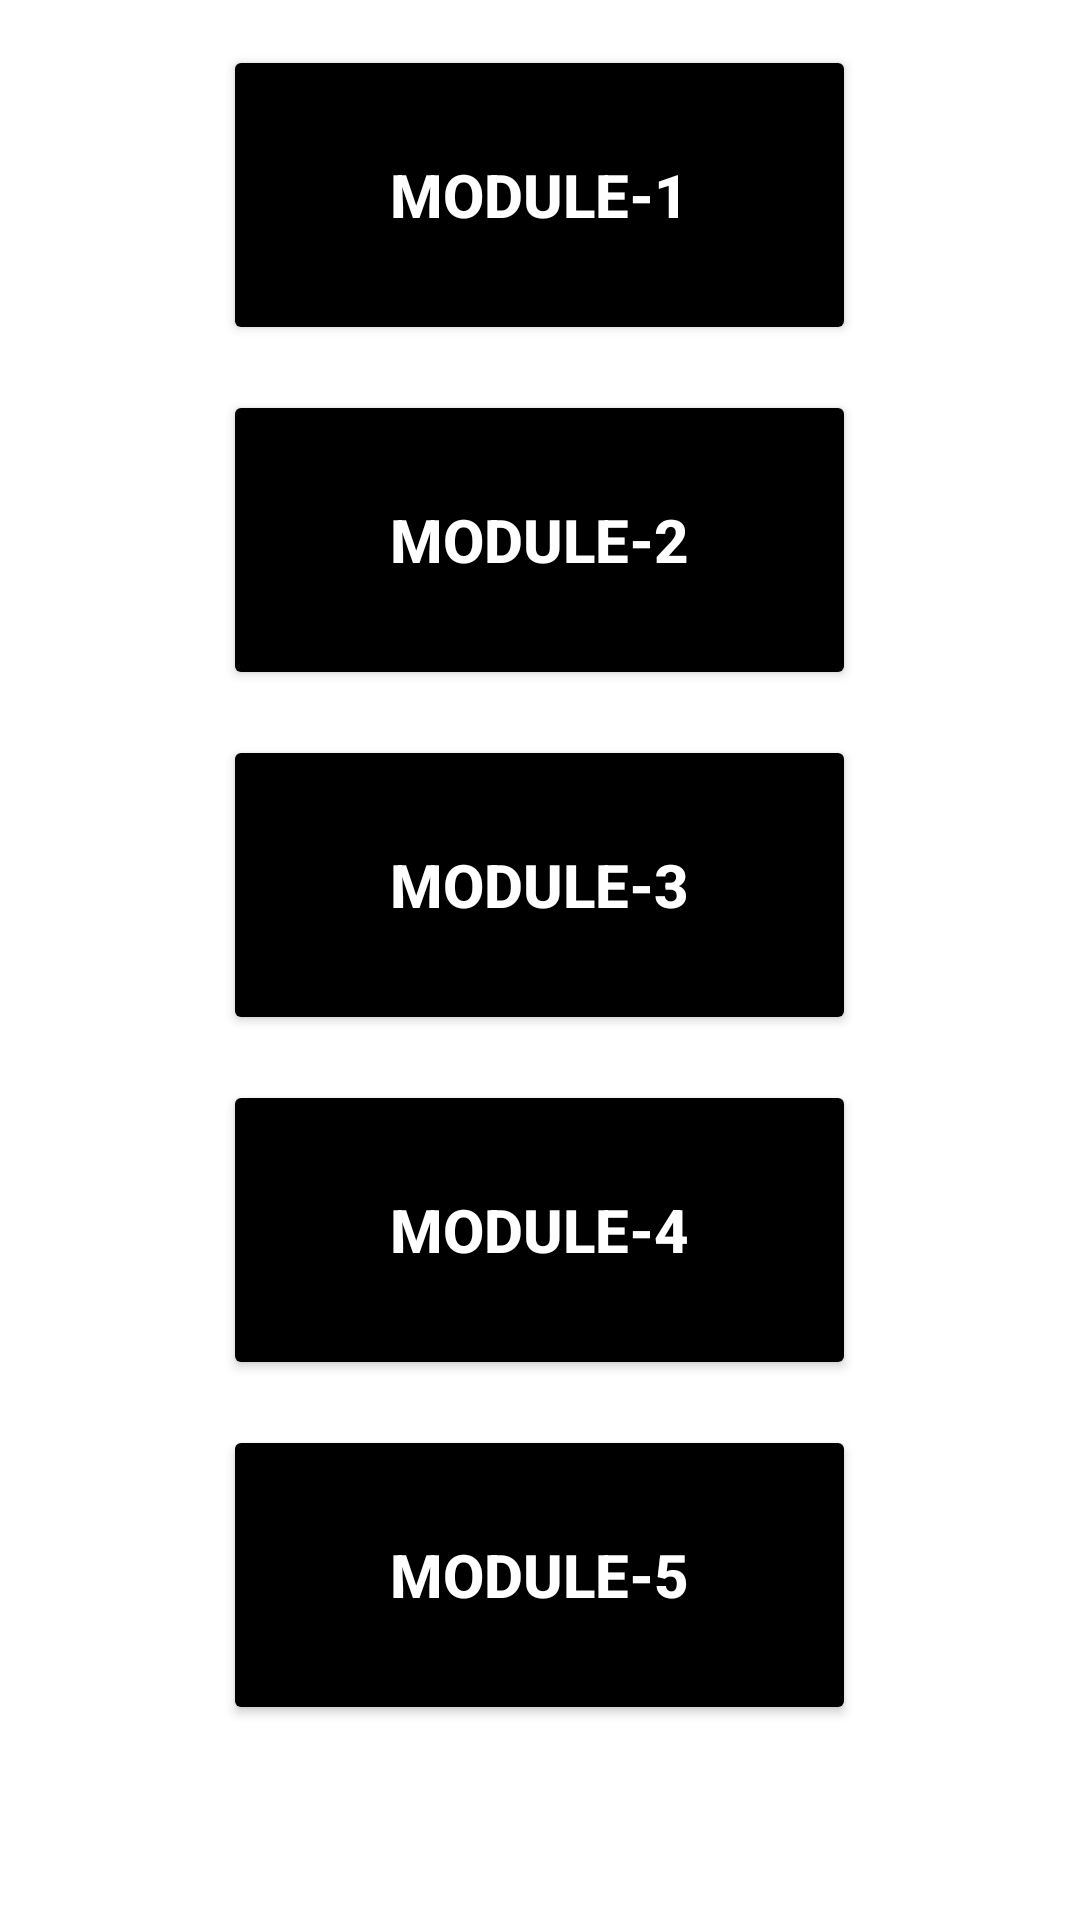

Android layout source for this screen:
<!-- AndroidManifest.xml: application theme Theme.Noah -->
<!-- res/layout/activity_lecturenote_modules.xml -->
<?xml version="1.0" encoding="utf-8"?>
<ScrollView xmlns:android="http://schemas.android.com/apk/res/android"
    xmlns:app="http://schemas.android.com/apk/res-auto"
    xmlns:tools="http://schemas.android.com/tools"
    android:layout_width="match_parent"
    android:layout_height="match_parent"
    android:background="@drawable/noahbgrnd"
    android:orientation="vertical"
    tools:context=".LectureNoteModules">

    <LinearLayout
        android:layout_width="match_parent"
        android:layout_height="match_parent"
        android:gravity="center"
        android:orientation="vertical"
        tools:context=".LectureNoteModules">

        <Button
            android:id="@+id/engch1"
            android:layout_width="211dp"
            android:layout_height="100dp"
            android:layout_marginTop="15dp"
            android:backgroundTint="@color/black"
            android:onClick="noteone"
            android:text="Module-1"
            android:textColor="@color/white"
            android:textSize="20sp"
            android:textStyle="bold"
            app:cornerRadius="15dp"
            tools:layout_conversion_absoluteHeight="48dp"
            tools:layout_conversion_absoluteWidth="88dp"
            tools:layout_editor_absoluteX="106dp"
            tools:layout_editor_absoluteY="144dp" />


        <Button
            android:id="@+id/engch2"
            android:layout_width="211dp"
            android:layout_height="100dp"
            android:layout_marginTop="15dp"
            android:backgroundTint="@color/black"
            android:onClick="notetwo"
            android:text="Module-2"
            android:textColor="@color/white"
            android:textSize="20sp"
            android:textStyle="bold"
            app:cornerRadius="15dp"
            tools:layout_conversion_absoluteHeight="48dp"
            tools:layout_conversion_absoluteWidth="88dp"
            tools:layout_editor_absoluteX="106dp"
            tools:layout_editor_absoluteY="144dp" />

        <Button
            android:id="@+id/engch3"
            android:layout_width="211dp"
            android:layout_height="100dp"
            android:layout_marginTop="15dp"
            android:backgroundTint="@color/black"
            android:onClick="notethree"
            android:text="Module-3"
            android:textColor="@color/white"
            android:textSize="20sp"
            android:textStyle="bold"
            app:cornerRadius="15dp"
            tools:layout_conversion_absoluteHeight="48dp"
            tools:layout_conversion_absoluteWidth="88dp"
            tools:layout_editor_absoluteX="106dp"
            tools:layout_editor_absoluteY="144dp" />

        <Button
            android:id="@+id/engch4"
            android:layout_width="211dp"
            android:layout_height="100dp"
            android:layout_marginTop="15dp"
            android:backgroundTint="@color/black"
            android:onClick="notefour"
            android:text="Module-4"
            android:textColor="@color/white"
            android:textSize="20sp"
            android:textStyle="bold"
            app:cornerRadius="15dp"
            tools:layout_conversion_absoluteHeight="48dp"
            tools:layout_conversion_absoluteWidth="88dp"
            tools:layout_editor_absoluteX="106dp"
            tools:layout_editor_absoluteY="144dp" />

        <Button
            android:id="@+id/engch5"
            android:layout_width="211dp"
            android:layout_height="100dp"
            android:layout_marginTop="15dp"
            android:backgroundTint="@color/black"
            android:onClick="notefive"
            android:text="Module-5"
            android:textColor="@color/white"
            android:textSize="20sp"
            android:textStyle="bold"
            app:cornerRadius="15dp"
            tools:layout_conversion_absoluteHeight="48dp"
            tools:layout_conversion_absoluteWidth="88dp"
            tools:layout_editor_absoluteX="106dp"
            tools:layout_editor_absoluteY="144dp" />

    </LinearLayout>
</ScrollView>
<!-- resources referenced by this layout -->
<resources>
  <style name="Theme.Noah" parent="Theme.MaterialComponents.DayNight.NoActionBar">
          
          <item name="colorPrimary">@color/purple_500</item>
          <item name="colorPrimaryVariant">@color/ic_launcher_background</item>
          <item name="colorOnPrimary">@color/white</item>
          
          <item name="colorSecondary">@color/teal_200</item>
          <item name="colorSecondaryVariant">@color/teal_700</item>
          <item name="colorOnSecondary">@color/black</item>
          
          <item name="android:statusBarColor" tools:targetApi="l">?attr/colorPrimaryVariant</item>
          
      </style>
  <color name="ic_launcher_background">#4F2316</color>
  <!-- not gathered from this repository: default colours our renderer supplied (Android Studio template values) -->
  <color name="purple_500">#FF6200EE</color>
  <color name="teal_200">#FF03DAC5</color>
  <color name="teal_700">#FF018786</color>
  <color name="black">#FF000000</color>
  <color name="white">#FFFFFFFF</color>
</resources>
